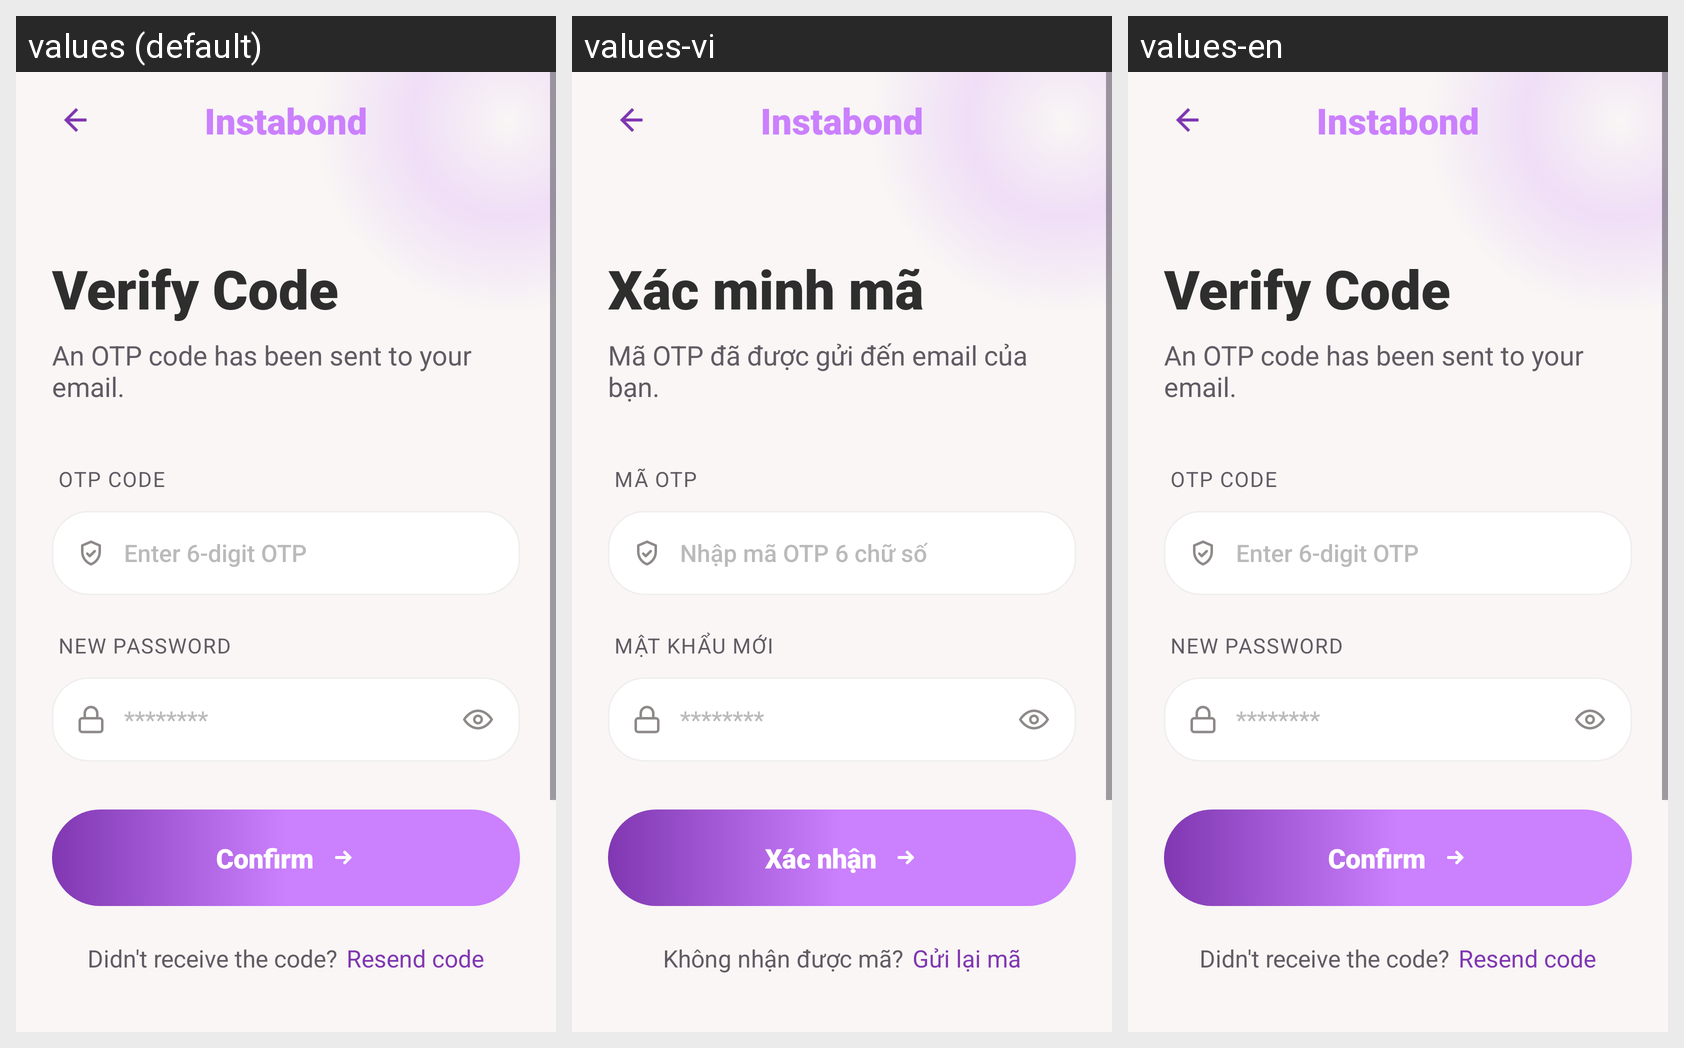

The same Android screen rendered under several of its app's locales, left to right. List the strings drawn on it with the default value and each locale's translation.
Android screen res/layout/activity_reset_password.xml rendered under 3 locales, left to right: values (default), values-vi, values-en. Device: Nexus 5 (rendered at 1080×1920; each locale shown at half size, 540×960, under a caption strip naming it); theme Theme.Instabond_FE.
Strings drawn on this screen, with the default value and each locale's value (text and hints the layout hard-codes, and strings that could not be matched under every locale, appear in the picture but are not listed):

login_brand_name
  values: Instabond
  values-vi: Instabond
  values-en: Instabond

reset_password_title
  values: Verify Code
  values-vi: Xác minh mã
  values-en: Verify Code

reset_password_subtitle
  values: An OTP code has been sent to your email.
  values-vi: Mã OTP đã được gửi đến email của bạn.
  values-en: An OTP code has been sent to your email.

reset_password_otp_label
  values: OTP CODE
  values-vi: MÃ OTP
  values-en: OTP CODE

reset_password_otp_hint
  values: Enter 6-digit OTP
  values-vi: Nhập mã OTP 6 chữ số
  values-en: Enter 6-digit OTP

reset_password_new_password_label
  values: NEW PASSWORD
  values-vi: MẬT KHẨU MỚI
  values-en: NEW PASSWORD

reset_password_new_password_hint_mask
  values: ********
  values-vi: ********
  values-en: ********

reset_password_confirm
  values: Confirm
  values-vi: Xác nhận
  values-en: Confirm

reset_password_resend_prompt
  values: Didn't receive the code?
  values-vi: Không nhận được mã?
  values-en: Didn't receive the code?

reset_password_resend_action
  values: Resend code
  values-vi: Gửi lại mã
  values-en: Resend code
